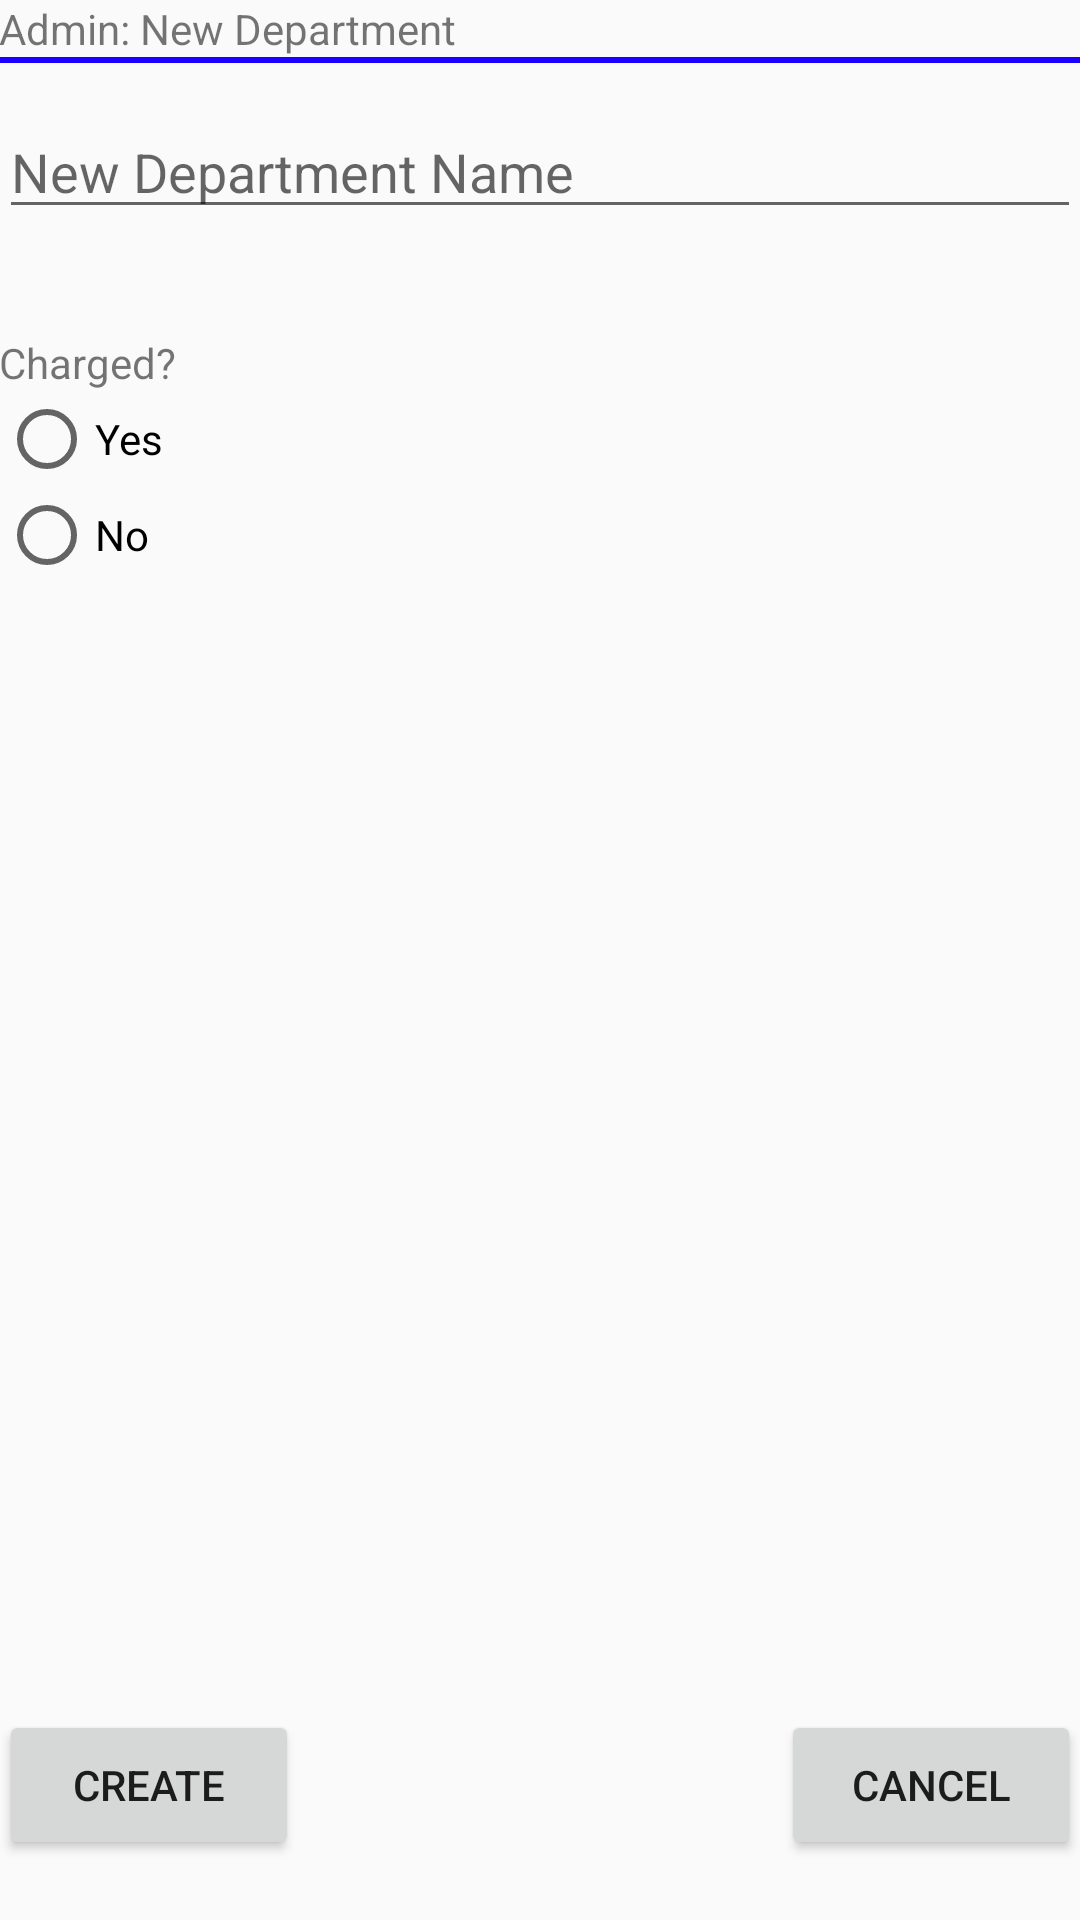

Here is an Android app screen rendered from its layout file. Give the layout XML and the strings, colors and styles it references.
<!-- AndroidManifest.xml: application theme Theme.AppCompat.Light.DarkActionBar -->
<!-- res/layout/admin_department_new.xml -->
<RelativeLayout xmlns:android="http://schemas.android.com/apk/res/android"
    xmlns:tools="http://schemas.android.com/tools"
    android:layout_width="match_parent"
    android:layout_height="match_parent"
    android:paddingLeft="@dimen/activity_horizontal_margin"
    android:paddingRight="@dimen/activity_horizontal_margin"
    android:paddingTop="@dimen/activity_vertical_margin"
    android:paddingBottom="@dimen/activity_vertical_margin"
    tools:context=".MainActivity$PlaceholderFragment"
    android:orientation="vertical"
    android:id="@+id/a_dept_new"
    android:fillViewport="true">

    <TextView
        android:id="@+id/new_dept_main_title"
        android:text="Admin: New Department"
        android:layout_width="wrap_content"
        android:layout_height="wrap_content" />

    <View
        android:id="@+id/title_divider"
        android:background="#1900ff"
        android:layout_width = "fill_parent"
        android:layout_height="2dp"
        android:layout_centerVertical ="true"
        android:layout_below="@id/new_dept_main_title" />

    <Space
        android:id="@+id/new_dept_spacing_1"
        android:layout_width="1dp"
        android:layout_height="35dp"/>

    <EditText
        android:id="@+id/new_dept_field"
        android:layout_width="fill_parent"
        android:layout_height="wrap_content"
        android:hint="New Department Name"
        android:inputType="text"
        android:descendantFocusability="beforeDescendants"
        android:focusableInTouchMode="true"
        android:layout_below="@id/new_dept_spacing_1" />

    <Space
        android:id="@+id/new_dept_spacing_2"
        android:layout_width="1dp"
        android:layout_height="35dp"
        android:layout_below="@id/new_dept_field"/>

    <TextView
        android:id="@+id/new_dept_charged_label"
        android:text="Charged?"
        android:layout_width="wrap_content"
        android:layout_height="wrap_content"
        android:layout_below="@id/new_dept_spacing_2" />

    <RadioGroup
        android:id="@+id/new_dept_radio_group"
        android:layout_width="wrap_content"
        android:layout_height="wrap_content"
        android:orientation="vertical"
        android:layout_below="@id/new_dept_charged_label">

        <RadioButton android:id="@+id/new_dept_radio_yes"
            android:layout_width="wrap_content"
            android:layout_height="wrap_content"
            android:text="Yes" />
        <RadioButton android:id="@+id/new_dept_radio_no"
            android:layout_width="wrap_content"
            android:layout_height="wrap_content"
            android:text="No" />

    </RadioGroup>

    <RelativeLayout
        android:id="@+id/footer"
        android:layout_width="fill_parent"
        android:layout_height="70dp"
        android:layout_alignParentBottom="true">
    <Button
        android:id="@+id/new_dept_create_button"
        android:layout_height="50dp"
        android:text="Create"
        android:layout_width="100dp"
        android:layout_alignParentLeft="true"
        android:onClick="addDep"/>

    <Button
        android:id="@+id/new_dept_cancel_button"
        android:layout_height="50dp"
        android:text="Cancel"
        android:layout_width="100dp"
        android:layout_alignParentRight="true"
        android:onClick="cancelDep"/>
    </RelativeLayout>

</RelativeLayout>
<!-- resources referenced by this layout -->
<resources>

</resources>
